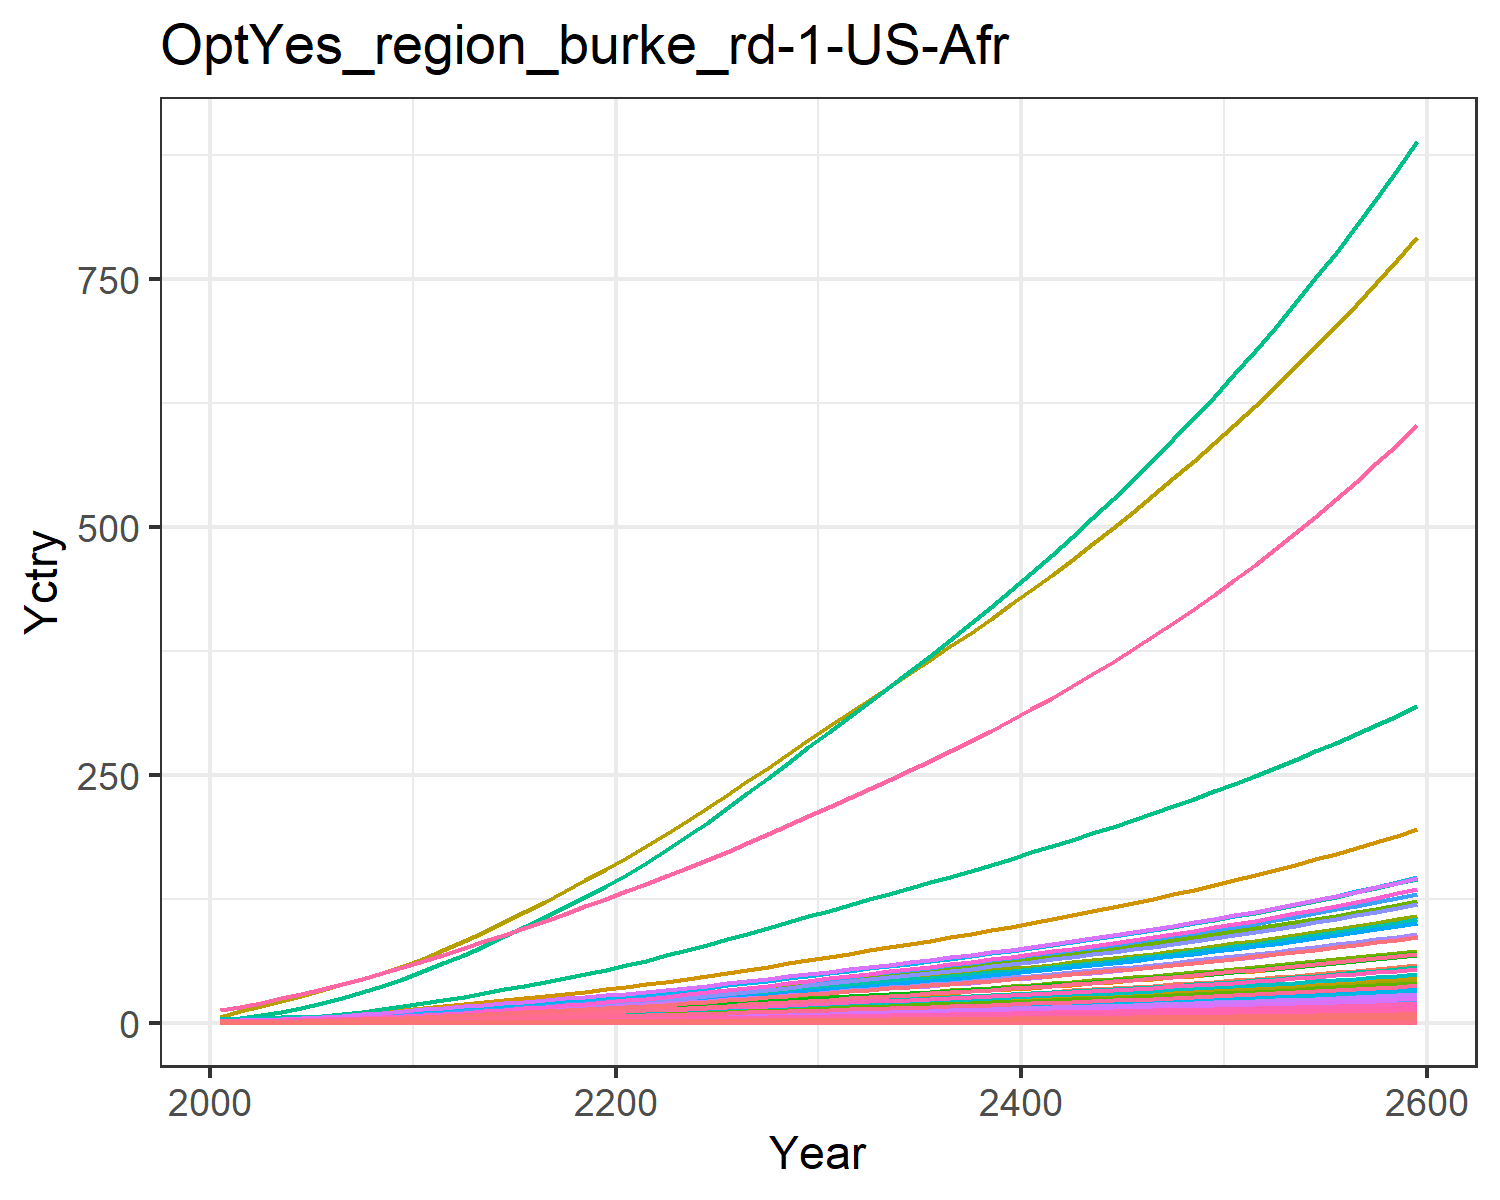

The data file committed next to this chart (first rows):
0.018844660986389372, 0.03994026708648267, 0.010154492287865453, 0.3726445998364683, 0.4040363115144433, 0.007780126929451228, 0.754012704322557, 0.25970393674093045, 0.04717814422430122, 0.0016114359203789072, 0.30724412152620106, 0.0050965327008304275, 0.007177670351281631, 0.16944335511439948, 0.040588801545539434, 0.03808684157751879, 0.005262990754161548, 0.012624359514817845, 0.04937937242926261, 0.001394506841686634, 0.036869363590302705, 1.425505045265823, 0.002311421558943035, 0.008968793497555963
0.03001, 0.07514, 0.01374, 0.6147, 0.6289, 0.01054, 0.9872, 0.3257, 0.06386, 0.003035, 0.3851, 0.009585, 0.0135, 0.2693, 0.05497, 0.06283, 0.008183, 0.0171, 0.06693, 0.002168, 0.05739, 2.217, 0.003593, 0.01425
0.04967, 0.1329, 0.0193, 0.9299, 0.9126, 0.01482, 1.262, 0.413, 0.08965, 0.005369, 0.488, 0.01694, 0.02385, 0.4447, 0.07721, 0.09502, 0.01186, 0.02403, 0.0941, 0.00314, 0.08328, 3.213, 0.005205, 0.02352
0.07623, 0.2282, 0.02548, 1.31, 1.241, 0.01959, 1.537, 0.5011, 0.1184, 0.00923, 0.5918, 0.02907, 0.04095, 0.6808, 0.102, 0.1338, 0.0161, 0.03176, 0.1244, 0.004262, 0.1132, 4.363, 0.007064, 0.036
0.1101, 0.3502, 0.03232, 1.751, 1.599, 0.02488, 1.799, 0.5901, 0.1501, 0.01418, 0.6965, 0.04458, 0.0628, 0.9805, 0.1295, 0.1789, 0.02072, 0.04032, 0.1581, 0.005483, 0.1459, 5.616, 0.009088, 0.05183
0.1489, 0.4892, 0.03963, 2.212, 1.966, 0.03055, 2.033, 0.6753, 0.1841, 0.01982, 0.7966, 0.06224, 0.08769, 1.324, 0.1588, 0.226, 0.02545, 0.04949, 0.1942, 0.006732, 0.1795, 6.899, 0.01116, 0.06996
0.193, 0.6438, 0.04747, 2.706, 2.354, 0.03664, 2.254, 0.7575, 0.2205, 0.02611, 0.893, 0.08188, 0.1154, 1.711, 0.1904, 0.2764, 0.03043, 0.05933, 0.2329, 0.008048, 0.2149, 8.251, 0.01334, 0.09043
0.2444, 0.8298, 0.0558, 3.263, 2.773, 0.04311, 2.478, 0.8401, 0.2592, 0.0337, 0.9899, 0.1055, 0.1487, 2.163, 0.2239, 0.3333, 0.0358, 0.06979, 0.2742, 0.009467, 0.2531, 9.709, 0.01569, 0.1143
0.3036, 1.051, 0.06453, 3.889, 3.22, 0.04991, 2.703, 0.9237, 0.2998, 0.04272, 1.088, 0.1336, 0.1884, 2.682, 0.2591, 0.3972, 0.04154, 0.08078, 0.3175, 0.01098, 0.294, 11.27, 0.0182, 0.1417
0.3707, 1.31, 0.0736, 4.587, 3.695, 0.05698, 2.926, 1.009, 0.342, 0.05331, 1.188, 0.1665, 0.2349, 3.27, 0.2956, 0.4685, 0.04764, 0.09219, 0.3625, 0.01259, 0.3374, 12.92, 0.02087, 0.1727
0.442, 1.566, 0.08428, 5.241, 4.201, 0.0653, 3.196, 1.111, 0.3917, 0.06382, 1.308, 0.1991, 0.281, 3.893, 0.3387, 0.5354, 0.05412, 0.1056, 0.4155, 0.0143, 0.3835, 14.68, 0.0237, 0.2057
0.5166, 1.8, 0.09717, 5.803, 4.729, 0.07533, 3.521, 1.232, 0.4517, 0.07346, 1.449, 0.229, 0.3232, 4.545, 0.3906, 0.5928, 0.0609, 0.1218, 0.4794, 0.01609, 0.4317, 16.52, 0.02667, 0.2401
0.5921, 2.042, 0.1115, 6.427, 5.313, 0.08649, 3.885, 1.367, 0.5184, 0.08341, 1.608, 0.2598, 0.3669, 5.205, 0.4484, 0.6566, 0.06839, 0.1399, 0.5504, 0.01807, 0.4851, 18.55, 0.02995, 0.275
0.6719, 2.29, 0.1264, 7.039, 5.903, 0.09805, 4.243, 1.501, 0.5876, 0.09369, 1.766, 0.2916, 0.412, 5.902, 0.5082, 0.7192, 0.07598, 0.1586, 0.624, 0.02007, 0.539, 20.61, 0.03327, 0.3119
0.755, 2.544, 0.1417, 7.66, 6.505, 0.11, 4.601, 1.636, 0.6592, 0.1042, 1.923, 0.3242, 0.4582, 6.63, 0.5702, 0.7827, 0.08372, 0.1779, 0.7002, 0.02212, 0.5939, 22.71, 0.03666, 0.3505
0.8407, 2.801, 0.1576, 8.282, 7.115, 0.1224, 4.963, 1.772, 0.7333, 0.1149, 2.083, 0.3571, 0.5051, 7.38, 0.6343, 0.8464, 0.09158, 0.1979, 0.7788, 0.02419, 0.6496, 24.83, 0.0401, 0.3903
0.9297, 3.059, 0.174, 8.906, 7.732, 0.1351, 5.33, 1.91, 0.8097, 0.1256, 2.246, 0.3902, 0.5522, 8.161, 0.7003, 0.9103, 0.09954, 0.2185, 0.8597, 0.0263, 0.706, 26.99, 0.04359, 0.4317
1.022, 3.315, 0.1908, 9.53, 8.356, 0.1481, 5.704, 2.05, 0.8881, 0.1362, 2.411, 0.4233, 0.5993, 8.968, 0.768, 0.9744, 0.1076, 0.2396, 0.9428, 0.02843, 0.763, 29.18, 0.04713, 0.4746
1.115, 3.569, 0.208, 10.15, 8.986, 0.1615, 6.085, 2.194, 0.9685, 0.1468, 2.58, 0.456, 0.6461, 9.791, 0.8374, 1.038, 0.1157, 0.2612, 1.028, 0.03058, 0.8204, 31.38, 0.05069, 0.5184
1.21, 3.82, 0.2256, 10.78, 9.619, 0.1751, 6.474, 2.34, 1.051, 0.1573, 2.752, 0.4886, 0.6926, 10.62, 0.9083, 1.102, 0.1239, 0.2833, 1.114, 0.03275, 0.8782, 33.59, 0.05428, 0.5627
1.312, 4.092, 0.244, 11.46, 10.3, 0.1894, 6.873, 2.491, 1.136, 0.1687, 2.93, 0.5238, 0.7428, 11.52, 0.9823, 1.172, 0.1328, 0.3064, 1.205, 0.03509, 0.9407, 35.99, 0.05816, 0.6105
1.425, 4.392, 0.2633, 12.22, 11.06, 0.2044, 7.283, 2.647, 1.226, 0.1812, 3.114, 0.5625, 0.7982, 12.51, 1.06, 1.25, 0.1425, 0.3306, 1.3, 0.03766, 1.009, 38.62, 0.06243, 0.6633
1.542, 4.733, 0.2832, 13.02, 11.84, 0.2198, 7.702, 2.808, 1.32, 0.1955, 3.303, 0.6067, 0.8613, 13.55, 1.14, 1.332, 0.1527, 0.3556, 1.398, 0.04035, 1.081, 41.37, 0.06689, 0.7185
1.664, 5.091, 0.3037, 13.84, 12.65, 0.2357, 8.132, 2.973, 1.415, 0.2105, 3.498, 0.6531, 0.9277, 14.62, 1.223, 1.416, 0.1632, 0.3814, 1.499, 0.04313, 1.155, 44.22, 0.07149, 0.7755
1.789, 5.462, 0.3246, 14.68, 13.49, 0.252, 8.571, 3.142, 1.513, 0.2261, 3.697, 0.7012, 0.9966, 15.71, 1.308, 1.503, 0.174, 0.4077, 1.603, 0.046, 1.232, 47.15, 0.07624, 0.8341
1.921, 5.849, 0.3464, 15.58, 14.37, 0.2689, 9.034, 3.32, 1.615, 0.2424, 3.906, 0.7514, 1.069, 16.87, 1.396, 1.595, 0.1854, 0.4351, 1.71, 0.04901, 1.312, 50.22, 0.08123, 0.8961
2.055, 6.244, 0.3686, 16.48, 15.26, 0.2861, 9.504, 3.502, 1.719, 0.259, 4.12, 0.8027, 1.142, 18.05, 1.485, 1.688, 0.197, 0.463, 1.82, 0.05207, 1.394, 53.36, 0.08631, 0.9589
2.191, 6.646, 0.3912, 17.4, 16.18, 0.3037, 9.982, 3.687, 1.825, 0.276, 4.338, 0.855, 1.217, 19.24, 1.577, 1.782, 0.2088, 0.4915, 1.932, 0.0552, 1.477, 56.55, 0.09149, 1.023
2.33, 7.055, 0.4143, 18.33, 17.11, 0.3217, 10.47, 3.877, 1.933, 0.2933, 4.561, 0.9083, 1.293, 20.45, 1.67, 1.878, 0.2208, 0.5206, 2.046, 0.05839, 1.562, 59.81, 0.09678, 1.088
2.47, 7.472, 0.4379, 19.29, 18.06, 0.34, 10.97, 4.071, 2.043, 0.311, 4.79, 0.9626, 1.372, 21.68, 1.765, 1.976, 0.2332, 0.5503, 2.163, 0.06165, 1.649, 63.15, 0.1022, 1.154
2.61, 7.883, 0.4611, 20.23, 19, 0.3581, 11.46, 4.261, 2.152, 0.3284, 5.014, 1.016, 1.449, 22.89, 1.859, 2.073, 0.2453, 0.5796, 2.278, 0.06485, 1.735, 66.42, 0.1075, 1.219
2.746, 8.284, 0.4838, 21.15, 19.91, 0.3758, 11.93, 4.445, 2.259, 0.3455, 5.23, 1.069, 1.524, 24.08, 1.951, 2.167, 0.257, 0.6082, 2.39, 0.06796, 1.818, 69.59, 0.1126, 1.282
2.882, 8.686, 0.5066, 22.08, 20.82, 0.3935, 12.4, 4.629, 2.366, 0.3626, 5.447, 1.121, 1.6, 25.27, 2.043, 2.263, 0.2688, 0.6369, 2.503, 0.07108, 1.901, 72.78, 0.1178, 1.346
3.02, 9.091, 0.5296, 23.01, 21.74, 0.4115, 12.88, 4.817, 2.474, 0.3799, 5.667, 1.174, 1.676, 26.47, 2.137, 2.359, 0.2807, 0.666, 2.617, 0.07423, 1.985, 76, 0.123, 1.411
3.16, 9.5, 0.553, 23.97, 22.67, 0.4297, 13.37, 5.007, 2.583, 0.3974, 5.891, 1.228, 1.753, 27.68, 2.231, 2.457, 0.2928, 0.6955, 2.733, 0.07743, 2.071, 79.27, 0.1283, 1.476
3.301, 9.915, 0.5768, 24.94, 23.63, 0.4483, 13.86, 5.202, 2.695, 0.4151, 6.119, 1.282, 1.832, 28.91, 2.328, 2.557, 0.3052, 0.7255, 2.851, 0.08069, 2.158, 82.6, 0.1337, 1.542
3.445, 10.34, 0.601, 25.93, 24.6, 0.4672, 14.37, 5.401, 2.809, 0.4332, 6.353, 1.337, 1.912, 30.16, 2.426, 2.659, 0.3178, 0.7561, 2.971, 0.08402, 2.247, 85.99, 0.1393, 1.61
3.592, 10.77, 0.6258, 26.95, 25.59, 0.4865, 14.89, 5.605, 2.925, 0.4516, 6.593, 1.394, 1.993, 31.43, 2.526, 2.764, 0.3306, 0.7873, 3.094, 0.08742, 2.338, 89.46, 0.1449, 1.679
3.742, 11.2, 0.651, 27.99, 26.61, 0.5062, 15.42, 5.814, 3.043, 0.4704, 6.839, 1.451, 2.076, 32.72, 2.629, 2.871, 0.3437, 0.8193, 3.219, 0.0909, 2.43, 93.01, 0.1507, 1.749
3.894, 11.65, 0.6769, 29.05, 27.65, 0.5264, 15.96, 6.028, 3.165, 0.4895, 7.091, 1.509, 2.16, 34.04, 2.733, 2.98, 0.3572, 0.8519, 3.347, 0.09445, 2.525, 96.64, 0.1565, 1.82
4.05, 12.1, 0.7033, 30.14, 28.71, 0.547, 16.52, 6.248, 3.289, 0.5091, 7.349, 1.569, 2.247, 35.39, 2.841, 3.093, 0.371, 0.8853, 3.479, 0.0981, 2.623, 100.4, 0.1626, 1.893
4.209, 12.56, 0.7304, 31.26, 29.81, 0.5682, 17.1, 6.475, 3.416, 0.5291, 7.615, 1.63, 2.335, 36.76, 2.95, 3.208, 0.3851, 0.9196, 3.613, 0.1018, 2.723, 104.2, 0.1688, 1.967
4.372, 13.04, 0.7581, 32.41, 30.93, 0.5898, 17.68, 6.707, 3.547, 0.5495, 7.889, 1.692, 2.425, 38.17, 3.063, 3.326, 0.3996, 0.9547, 3.751, 0.1057, 2.825, 108.1, 0.1751, 2.044
4.539, 13.52, 0.7866, 33.59, 32.08, 0.6121, 18.29, 6.946, 3.681, 0.5704, 8.17, 1.756, 2.518, 39.6, 3.179, 3.447, 0.4145, 0.9907, 3.892, 0.1096, 2.93, 112.1, 0.1817, 2.122
4.71, 14.01, 0.8158, 34.8, 33.26, 0.6349, 18.91, 7.192, 3.818, 0.5919, 8.459, 1.821, 2.612, 41.08, 3.297, 3.572, 0.4298, 1.028, 4.038, 0.1137, 3.038, 116.2, 0.1884, 2.202
4.885, 14.52, 0.8458, 36.04, 34.47, 0.6584, 19.55, 7.446, 3.959, 0.6139, 8.756, 1.888, 2.709, 42.58, 3.419, 3.7, 0.4455, 1.066, 4.187, 0.1178, 3.149, 120.5, 0.1953, 2.284
5.065, 15.04, 0.8766, 37.32, 35.72, 0.6825, 20.21, 7.706, 4.104, 0.6364, 9.062, 1.957, 2.809, 44.13, 3.544, 3.832, 0.4617, 1.105, 4.34, 0.1221, 3.264, 124.8, 0.2023, 2.368
5.25, 15.57, 0.9083, 38.64, 37.01, 0.7072, 20.88, 7.975, 4.253, 0.6596, 9.378, 2.027, 2.911, 45.71, 3.673, 3.968, 0.4783, 1.145, 4.497, 0.1265, 3.381, 129.3, 0.2096, 2.454
5.439, 16.12, 0.9408, 40, 38.33, 0.7327, 21.58, 8.252, 4.406, 0.6834, 9.703, 2.099, 3.016, 47.34, 3.805, 4.108, 0.4954, 1.186, 4.659, 0.131, 3.502, 133.9, 0.2171, 2.543
5.634, 16.68, 0.9743, 41.39, 39.69, 0.7589, 22.29, 8.536, 4.564, 0.7078, 10.04, 2.174, 3.124, 49.01, 3.942, 4.252, 0.513, 1.228, 4.826, 0.1357, 3.626, 138.6, 0.2249, 2.634
5.834, 17.26, 1.009, 42.83, 41.09, 0.7859, 23.03, 8.83, 4.727, 0.7329, 10.38, 2.25, 3.235, 50.72, 4.082, 4.4, 0.5312, 1.272, 4.998, 0.1405, 3.755, 143.5, 0.2328, 2.728
6.04, 17.85, 1.044, 44.31, 42.54, 0.8137, 23.79, 9.133, 4.894, 0.7588, 10.74, 2.328, 3.349, 52.48, 4.226, 4.553, 0.5499, 1.317, 5.174, 0.1454, 3.887, 148.6, 0.241, 2.824
6.251, 18.45, 1.081, 45.84, 44.02, 0.8423, 24.57, 9.445, 5.066, 0.7854, 11.1, 2.409, 3.467, 54.29, 4.375, 4.71, 0.5692, 1.363, 5.356, 0.1505, 4.023, 153.8, 0.2495, 2.923
6.469, 19.08, 1.119, 47.41, 45.56, 0.8718, 25.37, 9.767, 5.244, 0.8127, 11.48, 2.492, 3.588, 56.15, 4.528, 4.872, 0.589, 1.411, 5.544, 0.1558, 4.163, 159.1, 0.2582, 3.025
6.693, 19.72, 1.157, 49.03, 47.14, 0.9023, 26.2, 10.1, 5.427, 0.8409, 11.87, 2.577, 3.712, 58.07, 4.686, 5.039, 0.6095, 1.46, 5.737, 0.1612, 4.308, 164.6, 0.2671, 3.13
6.924, 20.38, 1.197, 50.7, 48.77, 0.9336, 27.05, 10.44, 5.615, 0.8699, 12.27, 2.665, 3.841, 60.04, 4.849, 5.212, 0.6306, 1.511, 5.937, 0.1668, 4.457, 170.3, 0.2764, 3.238
7.162, 21.06, 1.239, 52.42, 50.45, 0.9659, 27.93, 10.8, 5.81, 0.8998, 12.69, 2.755, 3.973, 62.07, 5.017, 5.39, 0.6524, 1.563, 6.142, 0.1725, 4.611, 176.2, 0.286, 3.349
7.407, 21.76, 1.281, 54.2, 52.19, 0.9993, 28.84, 11.16, 6.011, 0.9306, 13.12, 2.849, 4.109, 64.16, 5.19, 5.573, 0.6749, 1.617, 6.354, 0.1785, 4.77, 182.2, 0.2958, 3.464
7.66, 22.49, 1.325, 56.04, 53.98, 1.034, 29.77, 11.54, 6.218, 0.9624, 13.56, 2.945, 4.249, 66.31, 5.369, 5.763, 0.6981, 1.673, 6.573, 0.1846, 4.934, 188.4, 0.306, 3.583
7.92, 23.23, 1.37, 57.93, 55.83, 1.069, 30.74, 11.92, 6.431, 0.9951, 14.02, 3.044, 4.394, 68.52, 5.553, 5.958, 0.722, 1.73, 6.798, 0.191, 5.103, 194.9, 0.3165, 3.704
